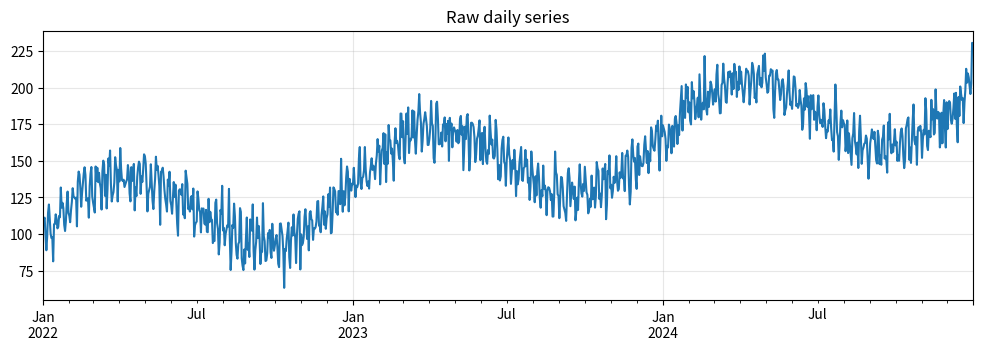
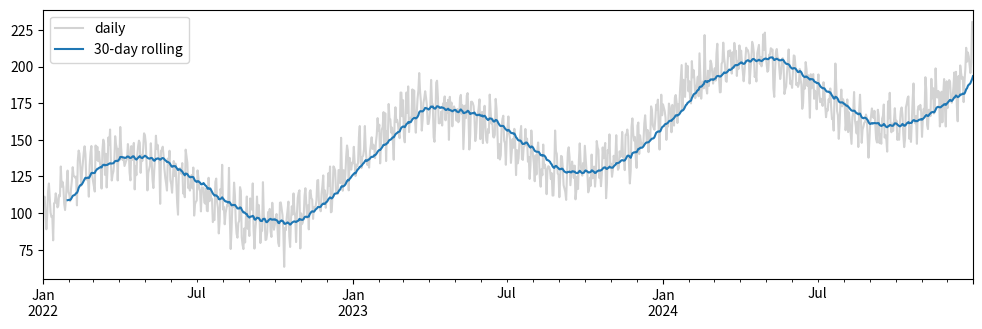

Source code (Python) for these figures, in order: (Note: this script raises an exception after producing the figures.)
import numpy as np, pandas as pd
import matplotlib.pyplot as plt, seaborn as sns

rng = np.random.default_rng(0)
idx = pd.date_range('2022-01-01', '2024-12-31', freq='D')
trend = np.linspace(100, 200, len(idx))
weekly = 10 * np.sin(2 * np.pi * idx.dayofyear / 7)
yearly = 30 * np.sin(2 * np.pi * idx.dayofyear / 365)
noise = rng.normal(0, 8, len(idx))
df = pd.DataFrame({'y': trend + weekly + yearly + noise}, index=idx)
df.head()

df['y'].plot(figsize=(12, 3.5), title='Raw daily series')
plt.grid(True, alpha=0.3); plt.show()

fig, ax = plt.subplots(figsize=(12, 3.5))
df['y'].plot(ax=ax, color='lightgray', label='daily')
df['y'].rolling(30).mean().plot(ax=ax, label='30-day rolling')
ax.legend(); plt.show()

from statsmodels.tsa.seasonal import STL
res = STL(df['y'], period=365, robust=True).fit()
res.plot(); plt.show()

df['month'] = df.index.month
sns.boxplot(df, x='month', y='y'); plt.title('Within-year seasonality'); plt.show()
